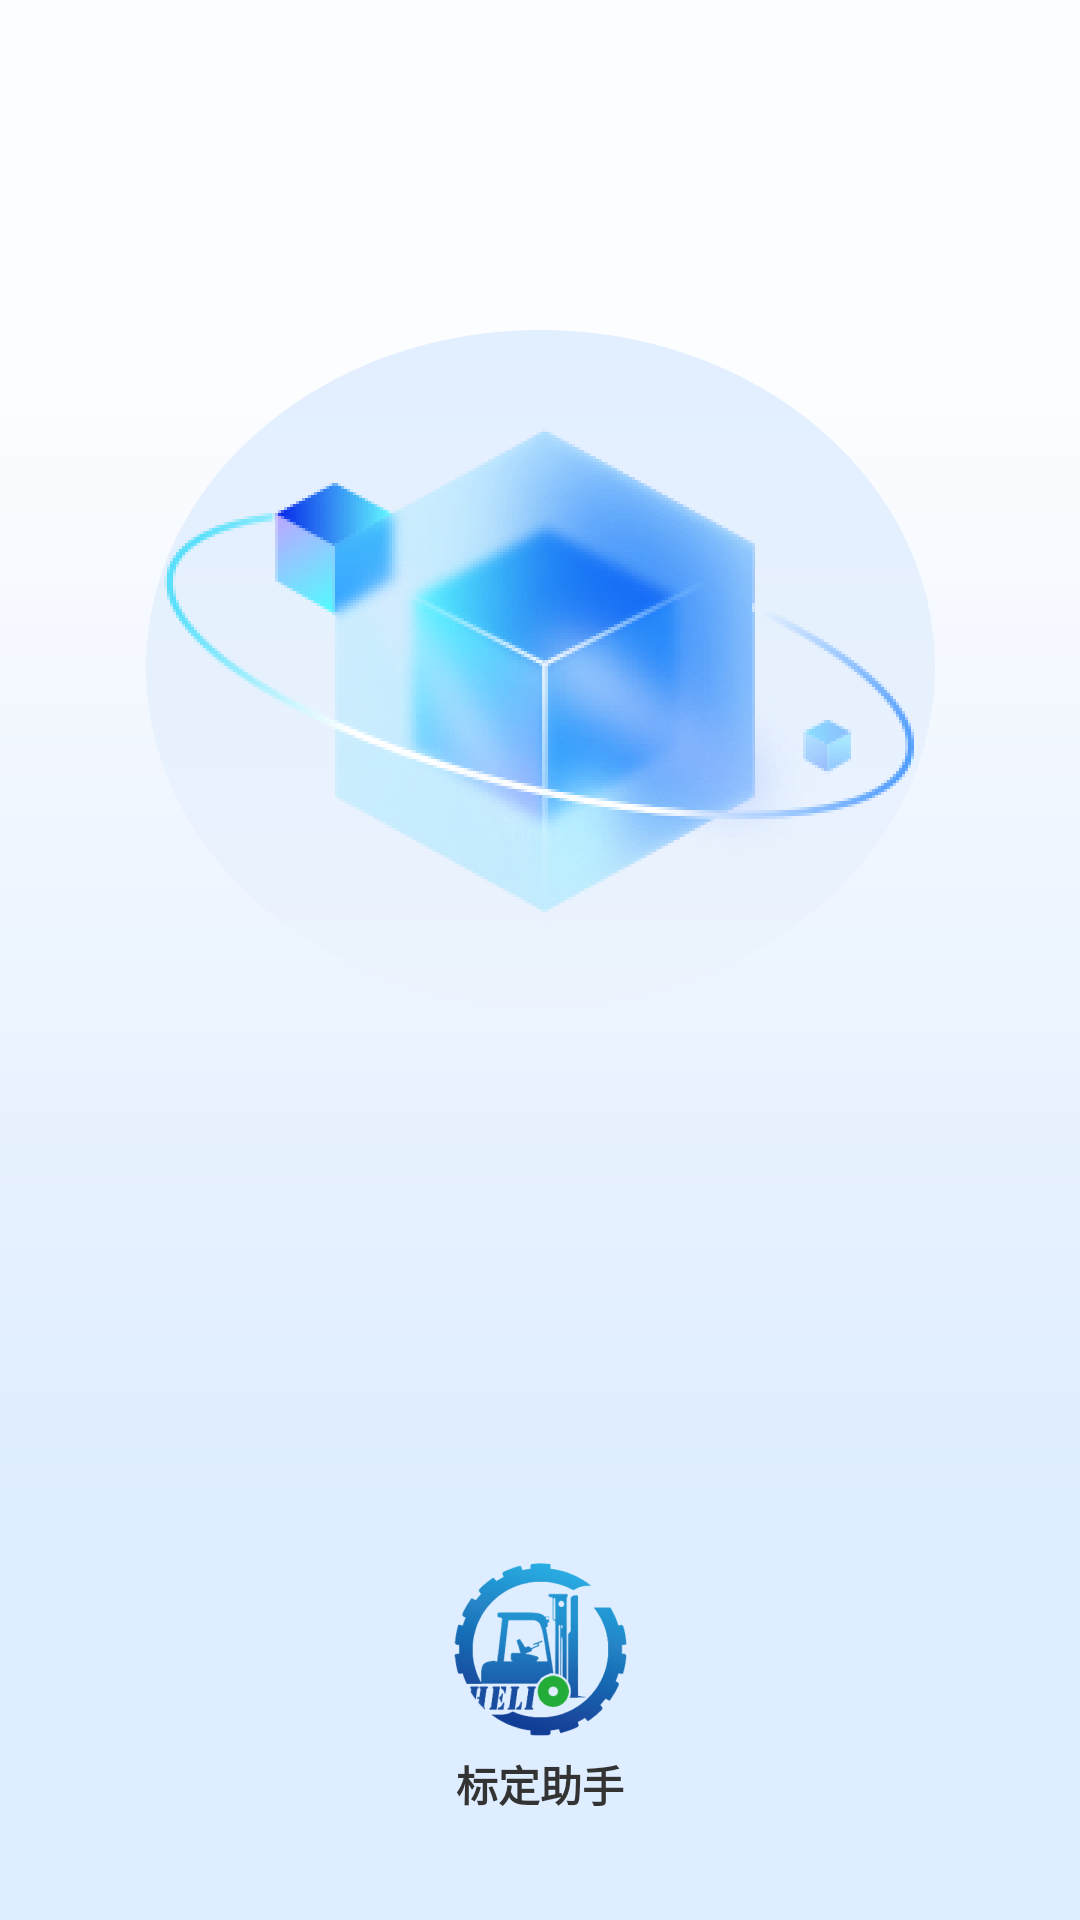

Layout XML and referenced resources for this Android screen:
<!-- AndroidManifest.xml: application theme Theme.CarWifiVideo -->
<!-- res/layout/activity_guide.xml -->
<?xml version="1.0" encoding="utf-8"?>
<androidx.constraintlayout.widget.ConstraintLayout xmlns:android="http://schemas.android.com/apk/res/android"
    xmlns:app="http://schemas.android.com/apk/res-auto"
    xmlns:tools="http://schemas.android.com/tools"
    android:layout_width="match_parent"
    android:layout_height="match_parent"
    android:background="@drawable/bg_guide"
    tools:context=".ui.activity.GuideActivity">

    <FrameLayout
        android:layout_width="wrap_content"
        android:layout_height="wrap_content"
        android:layout_marginTop="@dimen/dp110"
        android:background="@drawable/bg_guide_center"
        app:layout_constraintEnd_toEndOf="parent"
        app:layout_constraintStart_toStartOf="parent"
        app:layout_constraintTop_toTopOf="parent">

        <androidx.appcompat.widget.AppCompatImageView
            android:layout_width="wrap_content"
            android:layout_height="wrap_content"
            android:layout_marginTop="@dimen/dp30"
            android:src="@drawable/icon_guide_center" />
    </FrameLayout>

    <androidx.appcompat.widget.AppCompatImageView
        android:layout_width="wrap_content"
        android:layout_height="wrap_content"
        android:layout_marginBottom="@dimen/dp60"
        android:src="@drawable/icon_guide_bottom"
        app:layout_constraintBottom_toBottomOf="parent"
        app:layout_constraintEnd_toEndOf="parent"
        app:layout_constraintStart_toStartOf="parent" />

    <androidx.appcompat.widget.AppCompatTextView
        android:layout_width="wrap_content"
        android:layout_height="wrap_content"
        android:layout_marginBottom="@dimen/dp35"
        android:fontFeatureSettings="pnum, lnum"
        android:text="@string/tv_guide_content"
        android:textColor="@color/color_333333"
        android:textSize="@dimen/sp14"
        android:textStyle="bold"
        app:layout_constraintBottom_toBottomOf="parent"
        app:layout_constraintEnd_toEndOf="parent"
        app:layout_constraintStart_toStartOf="parent" />
</androidx.constraintlayout.widget.ConstraintLayout>
<!-- resources referenced by this layout -->
<resources>
  <color name="color_333333">#333333</color>
  <dimen name="dp110">110dp</dimen>
  <dimen name="dp30">30dp</dimen>
  <dimen name="dp35">35dp</dimen>
  <dimen name="dp60">60dp</dimen>
  <dimen name="sp14">14sp</dimen>
  <!-- drawable bg_guide (drawable) -->
  <vector xmlns:android="http://schemas.android.com/apk/res/android"
      xmlns:aapt="http://schemas.android.com/aapt"
      android:width="@dimen/dp360"
      android:height="@dimen/dp640"
      android:viewportWidth="360"
      android:viewportHeight="640">
      <group>
          <clip-path android:pathData="M0 0H360V640H0V0Z" />
          <group
              android:pivotX="180"
              android:pivotY="320"
              android:rotation="90"
              android:scaleX="2"
              android:scaleY="2"
              android:translateX="1"
              android:translateY="0">
              <path android:pathData="M0 0V640H360V0">
                  <aapt:attr name="android:fillColor">
                      <gradient
                          android:endX="270"
                          android:endY="320"
                          android:startX="90"
                          android:startY="320"
                          android:type="linear">
                          <item
                              android:color="#FBFDFF"
                              android:offset="0" />
                          <item
                              android:color="#FBFCFF"
                              android:offset="0" />
                          <item
                              android:color="#DEEDFF"
                              android:offset="1" />
                      </gradient>
                  </aapt:attr>
              </path>
          </group>
      </group>
  </vector>
  <!-- drawable bg_guide_center (drawable) -->
  <vector
      xmlns:android="http://schemas.android.com/apk/res/android"
      xmlns:aapt="http://schemas.android.com/aapt"
      android:width="@dimen/dp224"
      android:height="@dimen/dp224"
      android:viewportWidth="224"
      android:viewportHeight="224"
      >
      <group>
          <clip-path
              android:pathData="M224 112C224 173.856 173.856 224 112 224C50.1441 224 0 173.856 0 112C0 50.1441 50.1441 0 112 0C173.856 0 224 50.1441 224 112Z"
              />
          <group
              android:translateX="1"
              android:translateY="0"
              android:pivotX="112"
              android:pivotY="112"
              android:scaleX="2"
              android:scaleY="2"
              android:rotation="90"
              >
              <path
                  android:pathData="M0 0V224H224V0"
                  >
                  <aapt:attr name="android:fillColor">
                      <gradient
                          android:type="linear"
                          android:startX="56"
                          android:startY="112"
                          android:endX="168"
                          android:endY="112"
                          >
                          <item
                              android:color="#E2EFFF"
                              android:offset="0"
                              />
                          <item
                              android:color="#ECF3FD"
                              android:offset="1"
                              />
                      </gradient>
                  </aapt:attr>
              </path>
          </group>
      </group>
  </vector>
  <!-- drawable icon_guide_bottom: png bitmap (drawable-xxhdpi, 27773 bytes) -->
  <!-- drawable icon_guide_center: png bitmap (drawable-xxhdpi, 61317 bytes) -->
  <string name="tv_guide_content">标定助手</string>
  <style name="Theme.CarWifiVideo" parent="Base.Theme.CarWifiVideo" />
  <dimen name="dp360">360dp</dimen>
  <dimen name="dp640">640dp</dimen>
  <dimen name="dp224">224dp</dimen>
  <style name="Base.Theme.CarWifiVideo" parent="Theme.Material3.DayNight.NoActionBar">
          
           <item name="colorPrimary">@color/color_CBD4F8</item>
      </style>
  <color name="color_CBD4F8">#CBD4F8</color>
</resources>
